Run: headless pygame with SDL's dummy video driver; simulated clock (each Clock.tick advances the game by its frame time, no real sleeping); random seed 0; keys injected as events and as key.get_pressed() state; mouse plan: one left click at the window centre at the start of phase 2, then a move to the lower-right quarter at the start of phase 3.
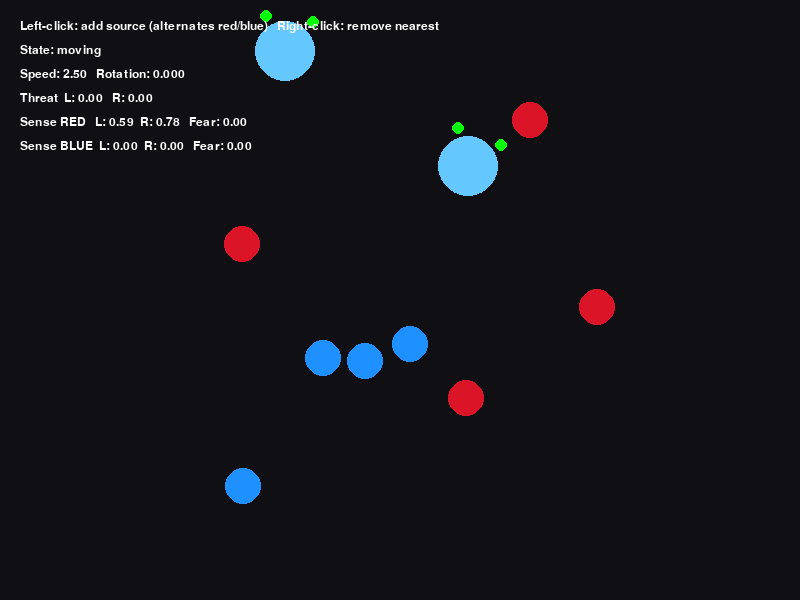
Frame 1 of 4 · flips 1–60 · no input
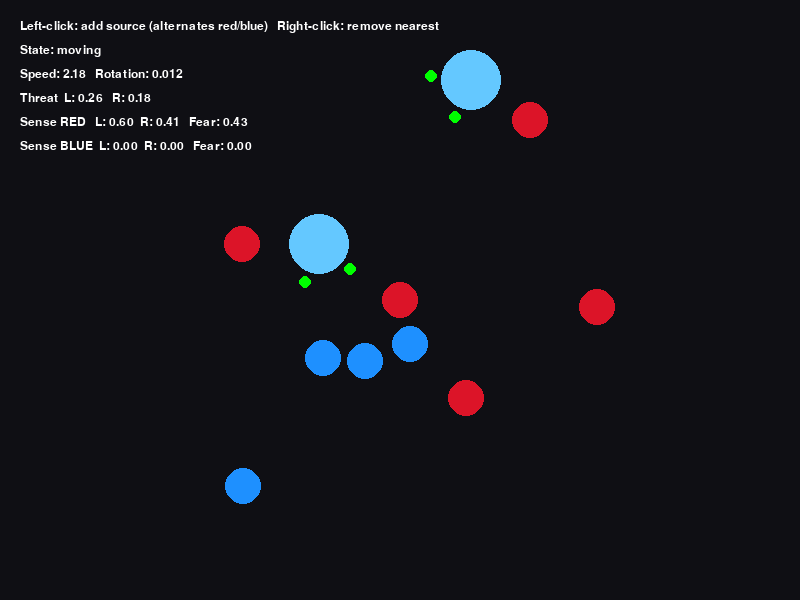
Frame 2 of 4 · flips 61–180 · clicked the window centre · tapped SPACE, RETURN · held RIGHT (→), D
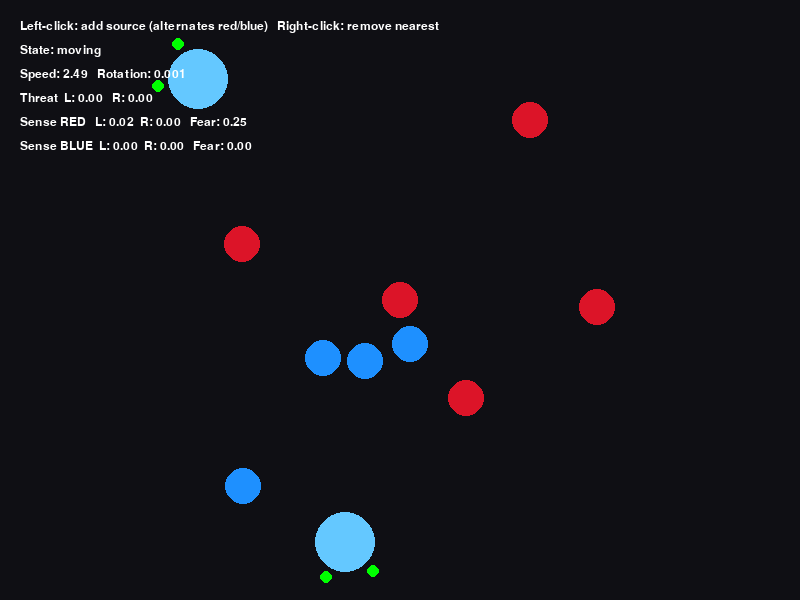
Frame 3 of 4 · flips 181–300 · moved the mouse to the lower-right quarter · held DOWN (↓), S
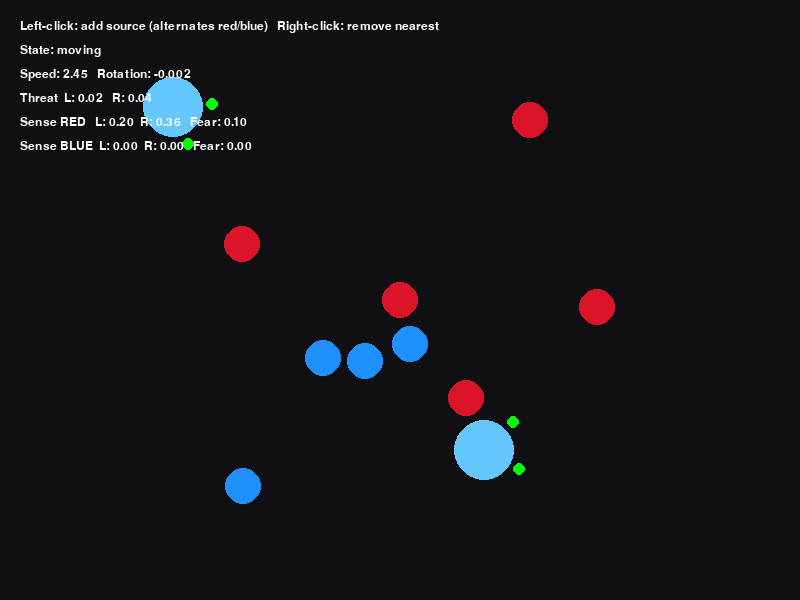
Frame 4 of 4 · flips 301–420 · held LEFT (←), A, UP (↑), W

The pygame program that drew these frames:

import pygame
import random
import math


# ==============================================================
# BRAITENBERG VEHICLE 7 — ASSOCIATIVE (PAVLOVIAN) LEARNING
#
# The book's idea: the vehicle is born already reacting to one thing (hitting a wall).
# Everything else it senses (color) starts out meaning nothing to it.
# But if a neutral thing (color) keeps happening at the same time as the built-in reaction (wall hit),
# the vehicle slowly wires the two together.
# Eventually the neutral thing alone can trigger the reaction.
#

#   - "unconditioned stimulus" = the built-in trigger (wall hit)
#   - "conditioned stimulus"   = the neutral thing that becomes
#                                 meaningful through learning (color)
#   - "association" / "fear"  = the learned connection strength
#                                 between a color and the reaction
# ==============================================================

pygame.init()
WIDTH, HEIGHT = 800, 600
screen = pygame.display.set_mode((WIDTH, HEIGHT))
pygame.display.set_caption("Vehicle 7 — learns to fear a color")
clock = pygame.time.Clock()
font = pygame.font.SysFont("Arial", 18)

BLACK = (15, 15, 20)
WHITE = (255, 255, 255)
VEHICLE_COLOR = (100, 200, 255)
SENSOR_COLOR = (0, 255, 0)
RED = (220, 20, 40)     # one of the two "conditioned stimulus" colors
BLUE = (30, 144, 255)   # the other one


# --- TUNING KNOBS ---

SENSOR_SPREAD = math.pi / 5   # how wide apart the two sensors point (angle, radians)
SENSE_RANGE = 180             # How far the vehicle can see
LEARN_RATE = 0.02             #  How fast it learns (per frame while paused)
                               # (bigger = learns to be afraid faster)
DECAY_RATE = 0.0015           # How fast it forgets (per frame)
                               # (bigger = forgets faster)
TURN_GAIN = 0.15              # How aggressively it turns away from threats
                               # (bigger = more dramatic avoidance)
PAUSE_TIME = 0.4              # How long it's stunned after hitting a wall
                               # (this frozen window is also the only time learning happens)


class Source:
    """A colored dot on the screen. Its color is the 'conditioned stimulus' —
    meaningless to the vehicle until it gets paired with a wall hit."""
    def __init__(self, x, y, color):
        self.x, self.y, self.color = x, y, color
        self.radius = 18


class Vehicle:
    def __init__(self, x, y):
        self.x, self.y = x, y
        self.angle = random.uniform(0, 2 * math.pi)
        self.radius = 30

        # THE LEARNED MEMORY.
        # This dictionary is the vehicle's associative memory = vehicle's brain.
        # 0.0 = "no fear learned yet" up to 1.0 = "maximum fear". It starts empty
        # Everything else in this file exists to update or use these two numbers.
        self.assoc = {RED: 0.0, BLUE: 0.0}

        self.paused_until = 0.0   # Time when it can move again, vehicle is frozen & learning
        self.frame = 0

        # These are just for printing to the screen (the HUD -heads up display) they don't affect behavior.
        self.speed = 0.0
        self.rotation = 0.0
        self.threat_L = 0.0
        self.threat_R = 0.0
        self.sense_L = {RED: 0.0, BLUE: 0.0}
        self.sense_R = {RED: 0.0, BLUE: 0.0}

    def sensor_positions(self):
        """Where the left and right 'feelers' currently are, based on heading."""
        lx = self.x + 40 * math.cos(self.angle - SENSOR_SPREAD)
        ly = self.y + 40 * math.sin(self.angle - SENSOR_SPREAD)
        rx = self.x + 40 * math.cos(self.angle + SENSOR_SPREAD)
        ry = self.y + 40 * math.sin(self.angle + SENSOR_SPREAD)
        return (lx, ly), (rx, ry)

    def sense_color(self, sources, sx, sy):
        """What color(s) does a sensor at (sx, sy) currently detect, and how strongly?
        Returns a number 0.0-1.0 per color: 0 = nothing felt, 1 = right on top of it.
        This is all perception — no learning happens here, just measuring the world."""

        #Think of each sensor as an eye. The closer a colored light is, the stronger the signal.
        # The vehicle can detect red and blue separately.
        signal = {RED: 0.0, BLUE: 0.0}
        for s in sources:
            d = math.hypot(s.x - sx, s.y - sy)
            strength = max(0.0, 1.0 - d / SENSE_RANGE)   # closer = stronger, 0 past SENSE_RANGE
            signal[s.color] = max(signal[s.color], strength)   # take the strongest source of that color
        return signal

    def update(self, sources, now):
        self.frame += 1

        # ----------------------------------------------------------------
        # STATE 1: FROZEN /
        # LEARNING
        # This block only runs for PAUSE_TIME seconds right after a wall hit.
        # This is the only place in the whole program where self.assoc changes upward.

        # When the vehicle hits a wall, it pauses for 0.4 seconds.
        # During this pause, it looks at whatever color it's seeing and increases that color's association weight.
        # This is the associative learning

        # ----------------------------------------------------------------
        if now < self.paused_until:
            (lx, ly), (rx, ry) = self.sensor_positions()
            self.sense_L = self.sense_color(sources, lx, ly)
            self.sense_R = self.sense_color(sources, rx, ry)
            for color in (RED, BLUE):
                sig = max(self.sense_L[color], self.sense_R[color])
                if sig > 0.1:  # only counts as visible above a small noise threshold
                    # THE LEARNING RULE: nudge this color's fear up, capped at 1.0.
                    # If the vehicle wasn't seeing this color when it crashed,
                    # this line never runs for that color -> no false associations.

                    # This is Pavlov's bell. If the vehicle is frozen (just hit a wall)
                    # and it sees a color clearly, it adds a little bit of 'fear' to that specific color.
                    self.assoc[color] = min(1.0, self.assoc[color] + LEARN_RATE)

            self.speed = 0.0
            self.rotation = 0.0
            return  # frozen -> skip all movement code below

        # ----------------------------------------------------------------
        # STATE 2: NORMAL MOVEMENT
        # ----------------------------------------------------------------

        # FORGETTING: every normal frame, every association fades a little.
        # This is extinction in learning theory — memories weaken without reinforcement.
        # Associations slowly decay over time. If the vehicle never sees a color while hitting a wall, it gradually forgets that fear.
        # This prevents it from being permanently scared of things that are no longer dangerous.
        # adaptive behavior
        for color in (RED, BLUE):
            self.assoc[color] = max(0.0, self.assoc[color] - DECAY_RATE)

        # PERCEPTION: what do the two feelers currently see?
        (lx, ly), (rx, ry) = self.sensor_positions()
        left = self.sense_color(sources, lx, ly)
        right = self.sense_color(sources, rx, ry)

        # BEHAVIOR = PERCEPTION x MEMORY.
        # This is the payoff of learning: "threat" isn't just raw color signal,
        # it's raw signal multiplied by how much fear has been learned for that color.
        # If assoc[RED] is still 0 (never learned), red contributes nothing here,
        # no matter how strongly it's sensed -> vehicle drives right through it.
        threat_L = self.assoc[RED] * left[RED] + self.assoc[BLUE] * left[BLUE]
        threat_R = self.assoc[RED] * right[RED] + self.assoc[BLUE] * right[BLUE]

        # STEERING: turn AWAY from whichever side has more threat.
        # If threat_R > threat_L, this comes out NEGATIVE -> turns left, away from the right.
        # avoidance behavior
        turn = (threat_L - threat_R) * TURN_GAIN
        wander = random.uniform(-0.03, 0.03)  # small random jitter so it doesn't move in a dead straight line
        self.angle += turn + wander

        # Slow down when something threatening is nearby, like flinching.
        speed = 2.5 * (1.0 - 0.5 * max(threat_L, threat_R))
        self.x += speed * math.cos(self.angle)
        self.y += speed * math.sin(self.angle)

        # stash values purely so the on-screen HUD can display them
        self.sense_L, self.sense_R = left, right
        self.threat_L, self.threat_R = threat_L, threat_R
        self.speed = speed
        self.rotation = turn

        # ----------------------------------------------------------------
        # THE UNCONDITIONED STIMULUS: hitting a wall.
        # This check is independent of any learning. the vehicle always
        # reacts to walls, from frame 1, before it has learned anything.
        # That's what makes it "unconditioned": built-in, not learned.
        # ----------------------------------------------------------------
        hit_wall = (self.x < self.radius or self.x > WIDTH - self.radius or
                    self.y < self.radius or self.y > HEIGHT - self.radius)
        if hit_wall:
            # clamp position so it doesn't get stuck outside the screen
            self.x = max(self.radius, min(WIDTH - self.radius, self.x))
            self.y = max(self.radius, min(HEIGHT - self.radius, self.y))
            self.paused_until = now + PAUSE_TIME   # enter state 1 next frame
            # aim roughly back toward the center so the bounce doesn't re-hit immediately
            self.angle = math.atan2(HEIGHT / 2 - self.y, WIDTH / 2 - self.x) + random.uniform(-0.4, 0.4)

    def draw(self, surface):
        pygame.draw.circle(surface, VEHICLE_COLOR, (int(self.x), int(self.y)), self.radius)
        for (sx, sy) in self.sensor_positions():
            pygame.draw.circle(surface, SENSOR_COLOR, (int(sx), int(sy)), 6)


def main():
    vehicle = Vehicle(WIDTH // 2, HEIGHT // 2)
    vehicle2 = Vehicle(WIDTH // 3, HEIGHT // 3)

    # Scatter starting sources, alternating red/blue
    sources = []
    for i in range(8):
        color = RED if i % 2 == 0 else BLUE
        sources.append(Source(random.randint(100, WIDTH - 100), random.randint(100, HEIGHT - 100), color))

    running = True
    while running:
        now = pygame.time.get_ticks() / 1000.0
        screen.fill(BLACK)

        # --- mouse controls: left-click adds a source, right-click removes the nearest one ---
        for event in pygame.event.get():
            if event.type == pygame.QUIT:
                running = False
            elif event.type == pygame.MOUSEBUTTONDOWN:
                mx, my = pygame.mouse.get_pos()
                if event.button == 1:
                    color = RED if len(sources) % 2 == 0 else BLUE
                    sources.append(Source(mx, my, color))
                elif event.button == 3 and sources:
                    closest = min(sources, key=lambda s: math.hypot(s.x - mx, s.y - my))
                    sources.remove(closest)

        for s in sources:
            pygame.draw.circle(screen, s.color, (int(s.x), int(s.y)), s.radius)

        vehicle.update(sources, now)
        vehicle2.update(sources, now)
        vehicle.draw(screen)
        vehicle2.draw(screen)

        # --- HUD: live numbers so you can point at exactly what's happening ---
        state = "PAUSED (learning)" if now < vehicle.paused_until else "moving"
        lines = [
            "Left-click: add source (alternates red/blue)   Right-click: remove nearest",
            f"State: {state}",
            f"Speed: {vehicle.speed:.2f}   Rotation: {vehicle.rotation:.3f}",
            f"Threat  L: {vehicle.threat_L:.2f}   R: {vehicle.threat_R:.2f}",
            f"Sense RED   L: {vehicle.sense_L[RED]:.2f}  R: {vehicle.sense_R[RED]:.2f}   "
            f"Fear: {vehicle.assoc[RED]:.2f}",
            f"Sense BLUE  L: {vehicle.sense_L[BLUE]:.2f}  R: {vehicle.sense_R[BLUE]:.2f}   "
            f"Fear: {vehicle.assoc[BLUE]:.2f}",
        ]
        for i, line in enumerate(lines):
            screen.blit(font.render(line, True, WHITE), (20, 20 + i * 24))

        pygame.display.flip()
        clock.tick(60)

    pygame.quit()


if __name__ == "__main__":
    main()
